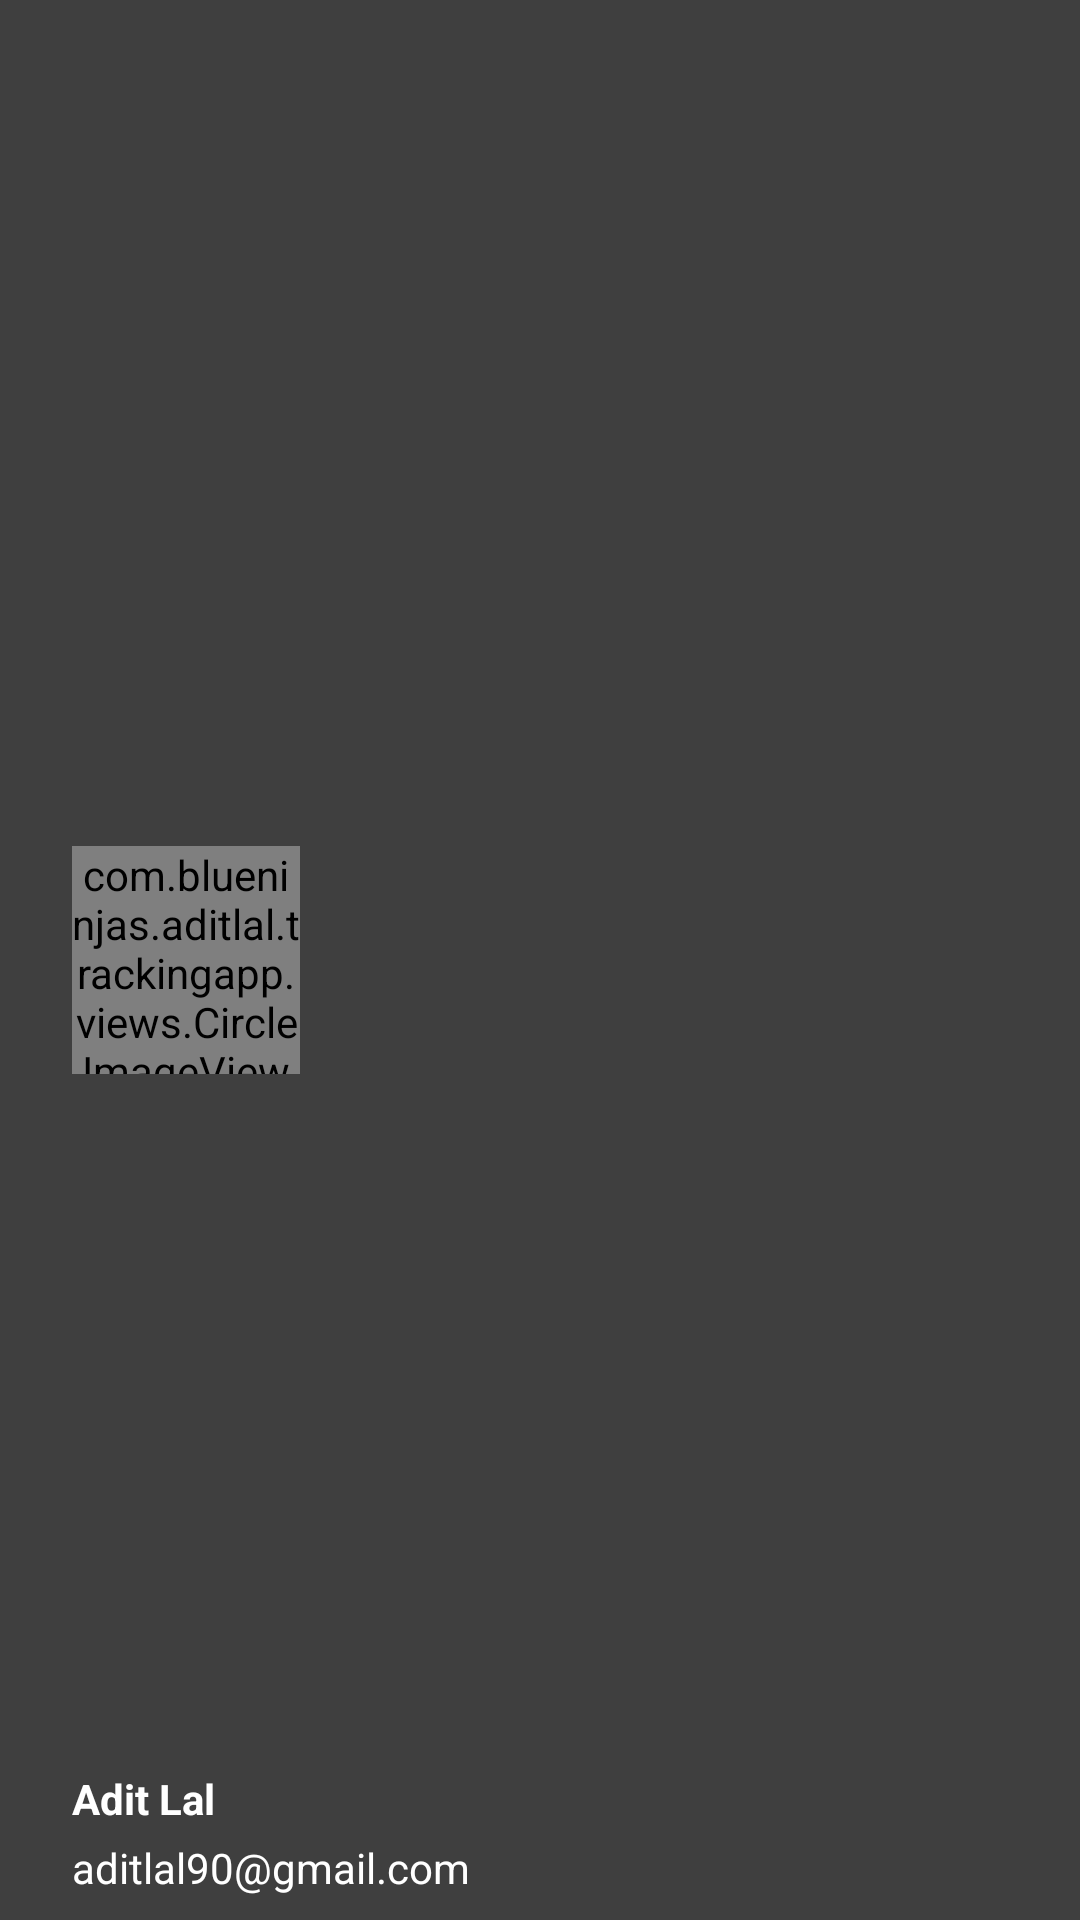

Produce the Android XML layout that renders to this screen, including the resource entries it uses.
<!-- AndroidManifest.xml: application theme AppTheme -->
<!-- res/layout/navigation_header_layout.xml -->
<?xml version="1.0" encoding="utf-8"?>
<RelativeLayout xmlns:android="http://schemas.android.com/apk/res/android"
    android:layout_width="match_parent"
    android:layout_height="190dp"
    android:background="@color/teal_400"
    android:orientation="vertical">

    <View
        android:layout_width="match_parent"
        android:layout_height="match_parent"
        android:background="#BF000000" />


    <com.blueninjas.aditlal.trackingapp.views.CircleImageView xmlns:app="http://schemas.android.com/apk/res-auto"
        android:id="@+id/profile_image"
        android:layout_width="76dp"
        android:layout_height="76dp"
        android:layout_alignParentLeft="true"
        android:layout_alignParentStart="true"
        android:layout_centerVertical="true"
        android:layout_marginLeft="24dp"
        android:layout_marginStart="24dp"
        android:src="@color/red_600"
        app:border_color="#FF000000" />

    <TextView
        android:id="@+id/username"
        android:layout_width="wrap_content"
        android:layout_height="wrap_content"
        android:layout_above="@+id/email"
        android:layout_alignLeft="@+id/profile_image"
        android:layout_alignStart="@+id/profile_image"
        android:gravity="left"
        android:paddingBottom="4dp"
        android:text="Adit Lal"
        android:textColor="#FFF"
        android:textSize="14sp"
        android:textStyle="bold" />

    <TextView
        android:id="@+id/email"
        android:layout_width="wrap_content"
        android:layout_height="wrap_content"
        android:layout_alignLeft="@+id/username"
        android:layout_alignParentBottom="true"
        android:layout_alignStart="@+id/username"
        android:layout_marginBottom="8dp"
        android:gravity="left"
        android:text="aditlal90@gmail.com"
        android:textColor="#fff"
        android:textSize="14sp" />
</RelativeLayout>
<!-- resources referenced by this layout -->
<resources>
  <style name="AppTheme" parent="Theme.AppCompat.Light.NoActionBar">
          
          <item name="colorPrimary">@color/primary</item>
          <item name="colorPrimaryDark">@color/primary_dark</item>
          <item name="colorAccent">@color/accent</item>
          <item name="windowActionBar">false</item>
  
          <item name="android:divider">@color/divider</item>
      </style>
  <color name="primary">#FFB74D</color>
  <color name="primary_dark">#EF6C00</color>
  <color name="accent">#FF5252</color>
  <color name="divider">#B6B6B6</color>
</resources>
